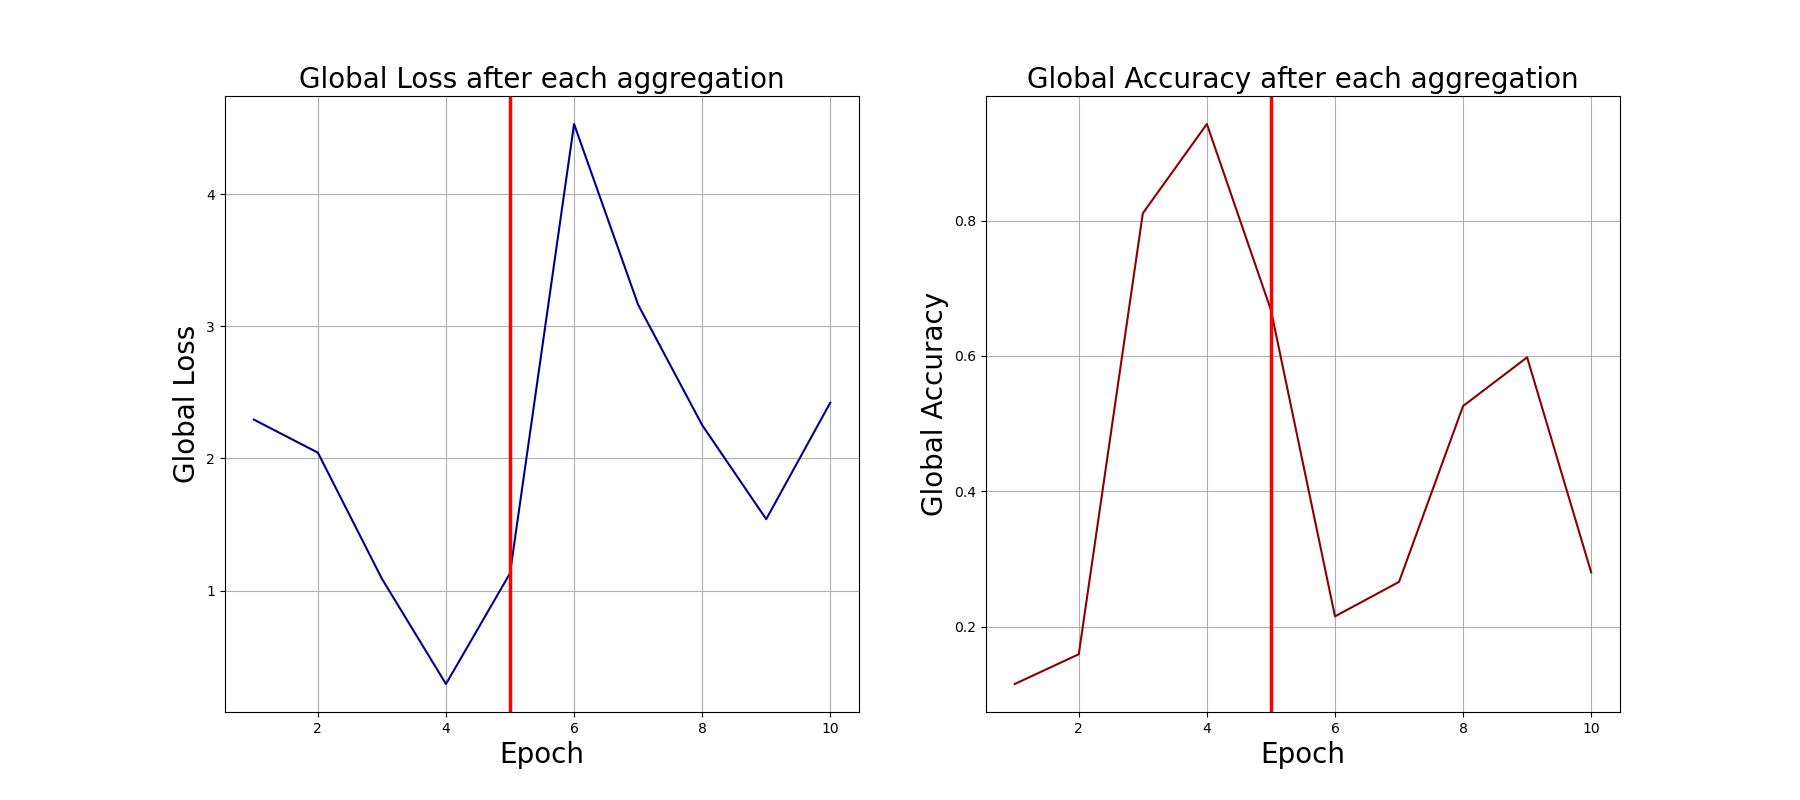

The file beside this chart, header and first rows:
0, 2.2945327758789062, 0.115
1, 2.044, 0.159
2, 1.09, 0.811
3, 0.2937, 0.943
4, 1.131, 0.668
5, 4.531, 0.215
6, 3.164, 0.266
7, 2.253, 0.526
8, 1.541, 0.598
9, 2.422, 0.28
